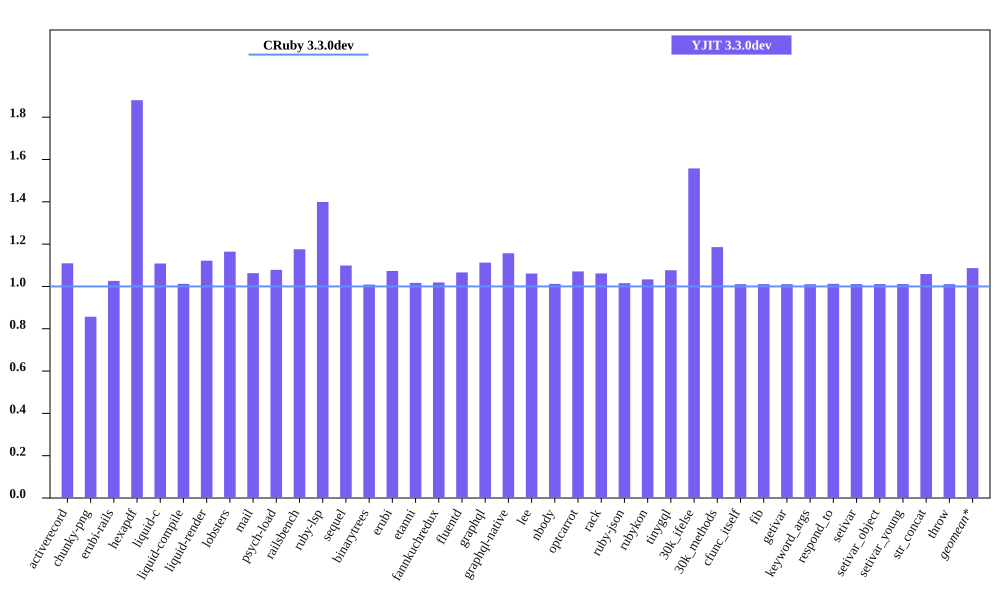

Data behind this chart, as committed beside it:
bench, CRuby 3.3.0dev mem (MiB), YJIT 3.3.0dev mem (MiB), Inline Code, Outlined Code, YJIT Mem overhead
activerecord, 50.01, 55.48, 1, 1
chunky-png, 59.17, 50.69, 1, 1
erubi-rails, 91.75, 94.17, 2, 2
hexapdf, 145.2, 273.1, 2, 2
liquid-c, 36.2, 40.12, 1, 1
liquid-compile, 35.74, 36.18, 1, 1
liquid-render, 33.85, 37.98, 1, 1
lobsters, 280.4, 326.5, 7, 7
mail, 45.5, 48.36, 1, 1
psych-load, 33.75, 36.39, 1, 1
railsbench, 86.91, 102.2, 3, 3
ruby-lsp, 92.45, 129.4, 5, 5
sequel, 37.25, 40.93, 1, 1
binarytrees, 25.48, 25.71, 1, 1
erubi, 28.89, 31, 1, 1
etanni, 23.02, 23.4, 1, 1
fannkuchredux, 19.87, 20.24, 1, 1
fluentd, 600.2, 640.0, 1, 1
graphql, 38.67, 43.02, 1, 1
graphql-native, 36.13, 41.8, 1, 1
lee, 34.21, 36.3, 1, 1
nbody, 19.84, 20.07, 1, 1
optcarrot, 52.83, 56.58, 1, 1
rack, 29.66, 31.49, 1, 1
ruby-json, 20.56, 20.88, 1, 1
rubykon, 46.77, 48.33, 1, 1
tinygql, 27.8, 29.93, 1, 1
30k_ifelse, 59.97, 93.43, 5, 5
30k_methods, 50.14, 59.46, 2, 2
cfunc_itself, 19.82, 20.04, 1, 1
fib, 19.82, 20.04, 1, 1
getivar, 19.83, 20.04, 1, 1
keyword_args, 19.83, 20.04, 1, 1
respond_to, 19.82, 20.06, 1, 1
setivar, 19.82, 20.04, 1, 1
setivar_object, 19.82, 20.04, 1, 1
setivar_young, 19.82, 20.04, 1, 1
str_concat, 46.07, 48.78, 1, 1
throw, 19.82, 20.04, 1, 1
